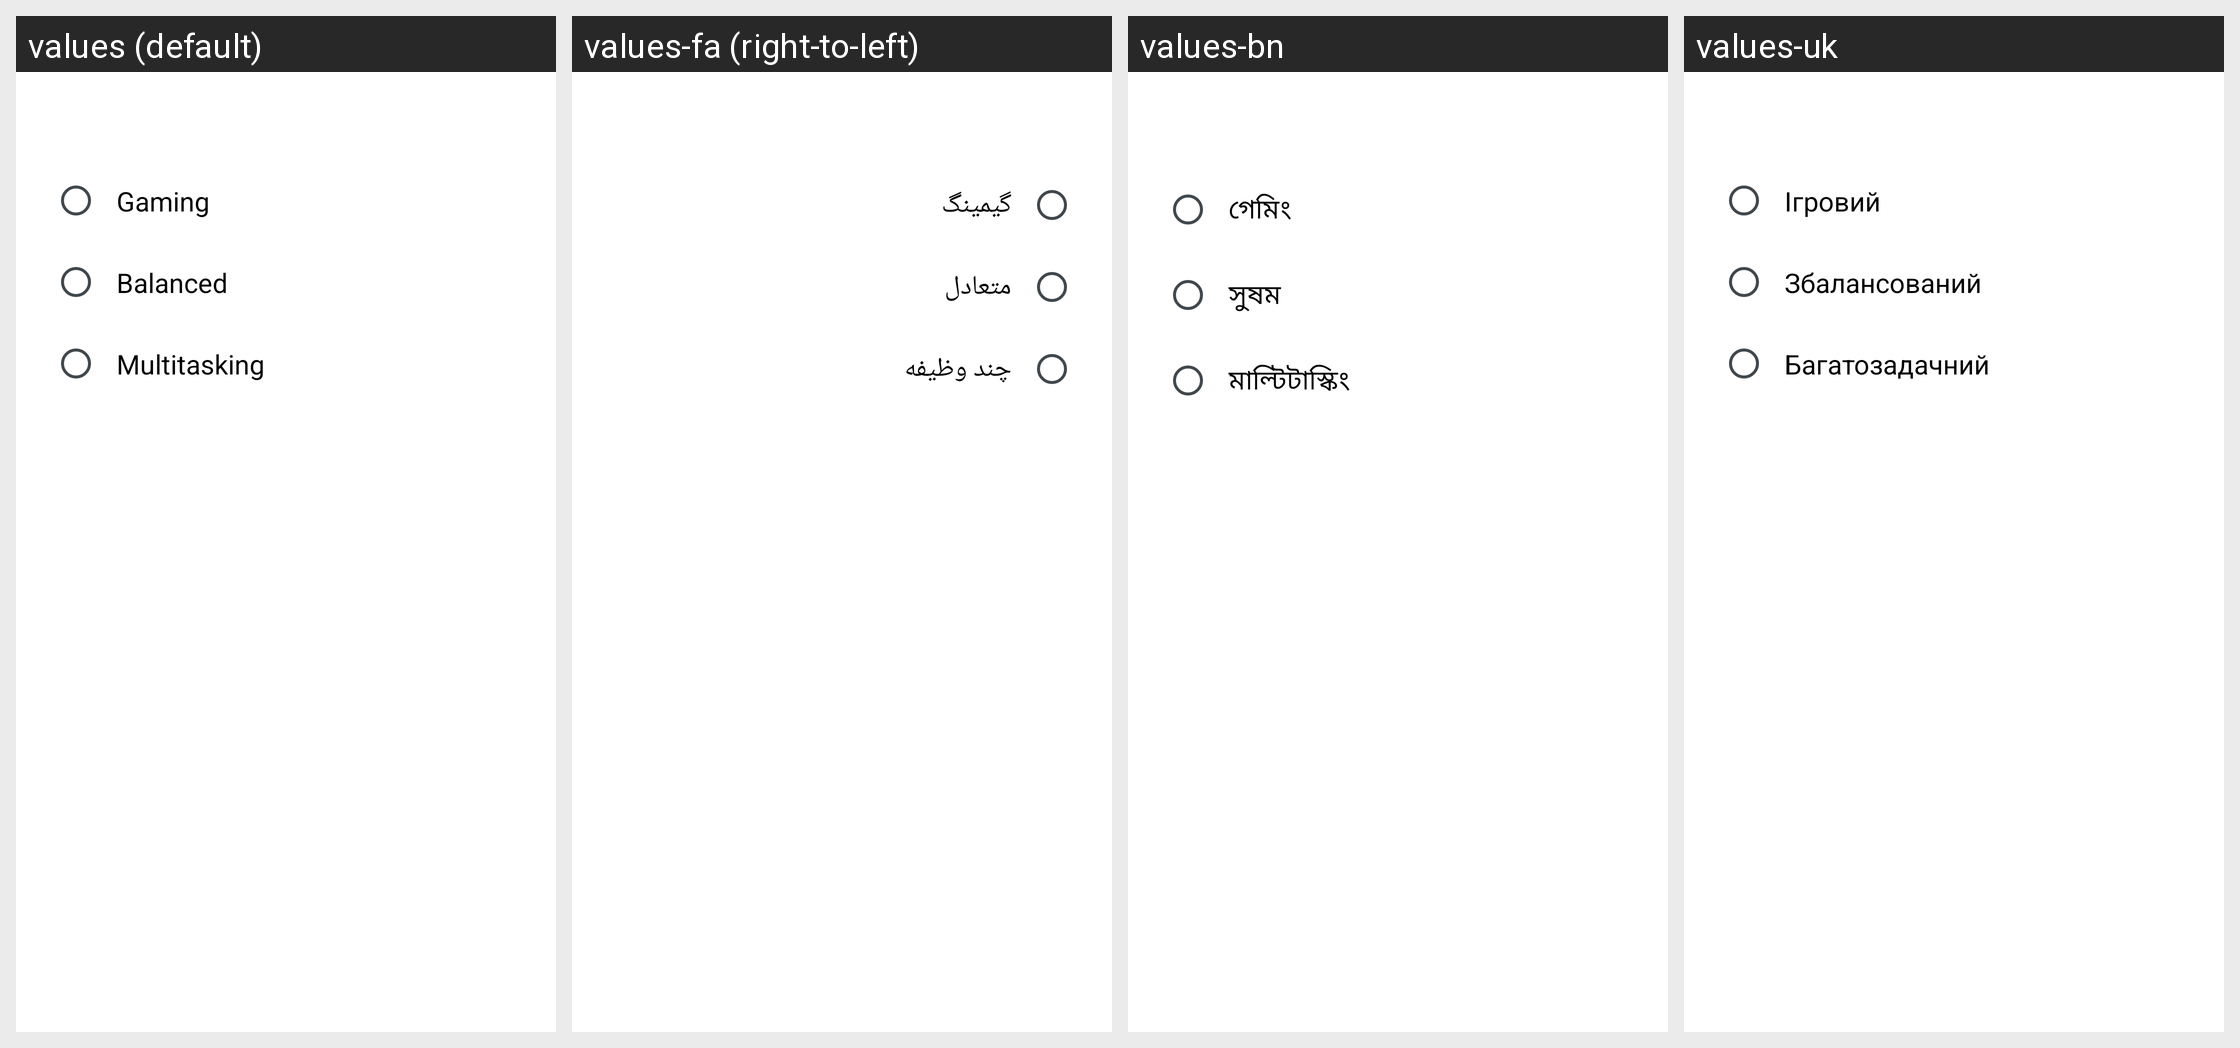

For this localized Android screen grid, give each drawn string resource with its value in every locale shown.
Android screen res/layout/zest_qs_detail_performance_mode.xml rendered under 4 locales, left to right: values (default), values-fa (right-to-left), values-bn, values-uk. Device: Nexus 5 (rendered at 1080×1920; each locale shown at half size, 540×960, under a caption strip naming it); theme Theme.Zest.
Other locales in the repository, not shown: values-ar, values-ar-rLB, values-ar-rSY, values-az, values-de, values-es, values-fi, values-fil, values-fr, values-hi, values-hu, values-id, values-in, values-it, values-jv, values-ml, values-nl, values-pl, values-pt-rBR, values-ro, values-ru, values-si, values-te, values-tr, values-vi.
Strings drawn on this screen, with the default value and each locale's value (text and hints the layout hard-codes, and strings that could not be matched under every locale, appear in the picture but are not listed):

zest_performance_setting_option_gaming
  values: Gaming
  values-fa: گیمینگ
  values-bn: গেমিং
  values-uk: Ігровий

zest_performance_setting_option_default
  values: Balanced
  values-fa: متعادل
  values-bn: সুষম
  values-uk: Збалансований

zest_performance_setting_option_multitasking
  values: Multitasking
  values-fa: چند وظیفه
  values-bn: মাল্টিটাস্কিং
  values-uk: Багатозадачний
